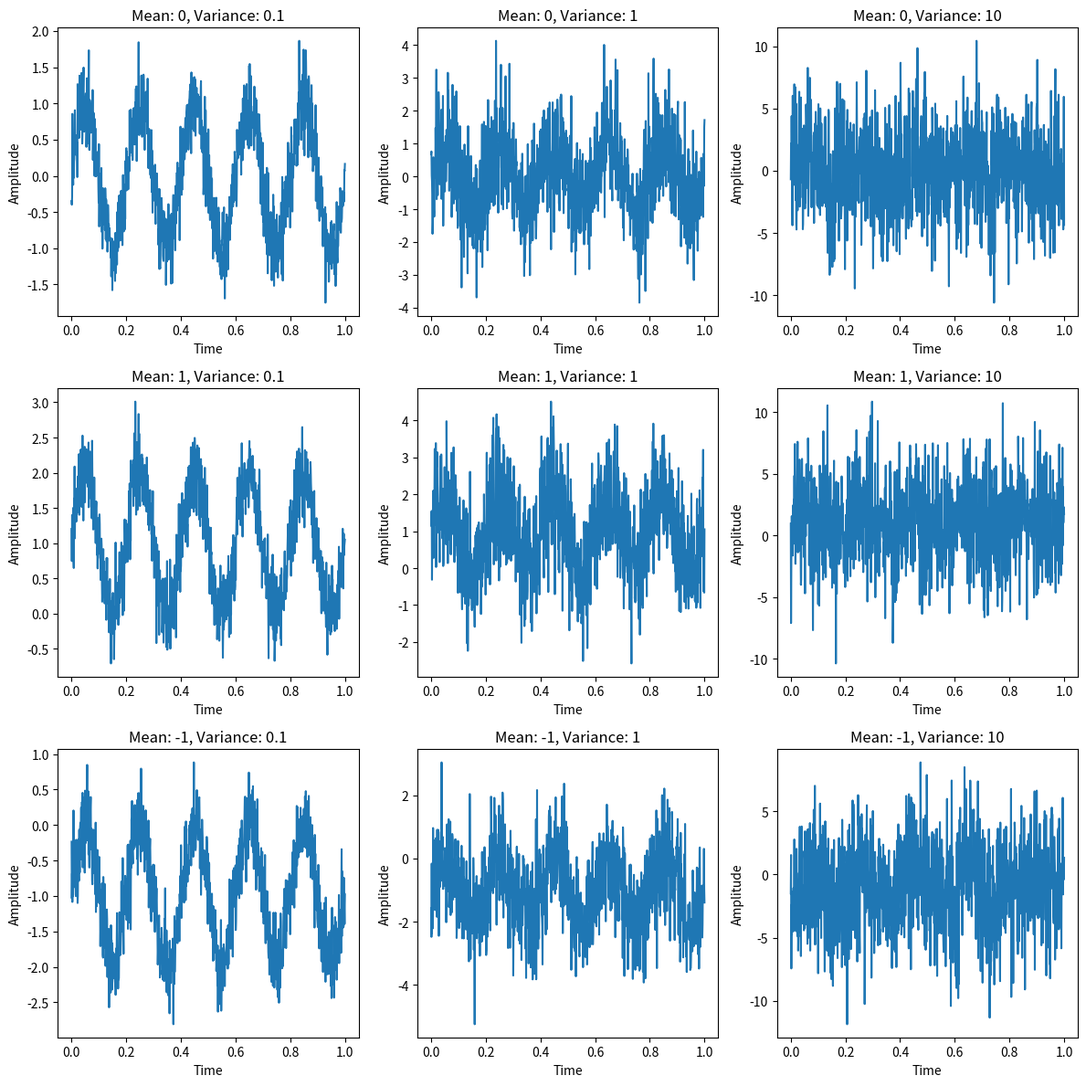

Generate this figure with matplotlib:
import numpy as np
import matplotlib.pyplot as plt

# Simulate a clean signal (a simple sine wave)
fs = 1000  # Sampling frequency
t = np.linspace(0, 1, fs)  # Time vector
freq = 5  # Frequency of the sine wave
clean_signal = np.sin(2 * np.pi * freq * t)

# Noise Characteristics
means = [0, 1, -1]  # Different means of noise
variances = [0.1, 1, 10]  # Different variances of noise

# Plot the clean signal and noisy signals
plt.figure(figsize=(12, 12))

for i, mean in enumerate(means):
    for j, variance in enumerate(variances):
        # Add random noise with specified mean and variance
        noise = np.random.normal(mean, np.sqrt(variance), fs)
        noisy_signal = clean_signal + noise
        
        # Plot each noisy signal
        plt.subplot(len(means), len(variances), i * len(variances) + j + 1)
        plt.plot(t, noisy_signal)
        plt.title(f"Mean: {mean}, Variance: {variance}")
        plt.xlabel("Time")
        plt.ylabel("Amplitude")

plt.tight_layout()
plt.show()

# Calculate Signal-to-Noise Ratio (SNR) for each combination of mean and variance
for mean in means:
    for variance in variances:
        noise = np.random.normal(mean, np.sqrt(variance), fs)
        snr = 10 * np.log10(np.var(clean_signal) / np.var(noise))
        print(f"SNR for Mean {mean} and Variance {variance}: {snr:.2f} dB")
